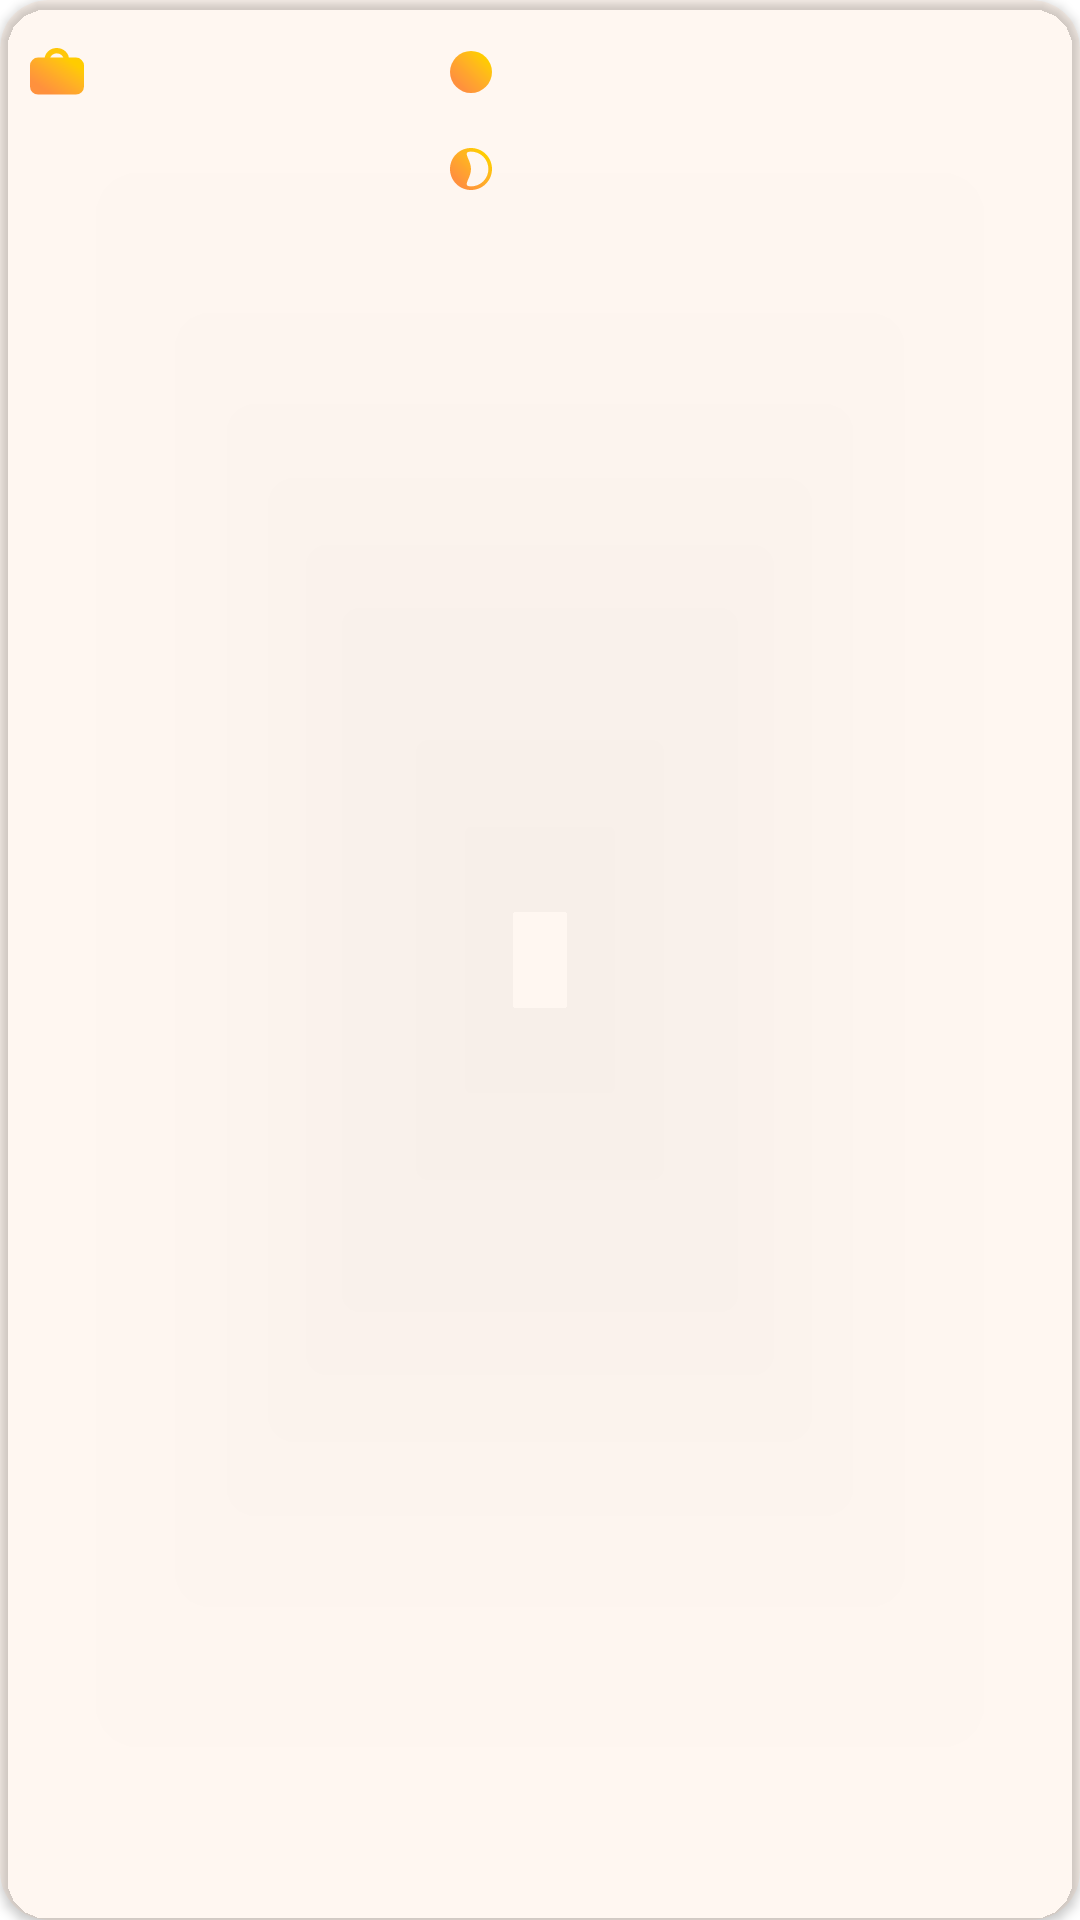

Produce the Android XML layout that renders to this screen, including the resource entries it uses.
<!-- AndroidManifest.xml: application theme Theme.Vueling_hackaton -->
<!-- res/layout/logistic_adapter_row.xml -->
<?xml version="1.0" encoding="utf-8"?>
<androidx.cardview.widget.CardView xmlns:android="http://schemas.android.com/apk/res/android"
    xmlns:app="http://schemas.android.com/apk/res-auto"
    xmlns:tools="http://schemas.android.com/tools"
    android:layout_width="match_parent"
    android:layout_height="wrap_content"
    android:layout_marginStart="10dp"
    android:layout_marginTop="10dp"
    android:layout_marginEnd="10dp"
    app:cardCornerRadius="16dp"
    app:cardBackgroundColor="#12FF913D">

    <androidx.constraintlayout.widget.ConstraintLayout
        android:layout_width="match_parent"
        android:layout_height="wrap_content">

        <TextView
            android:id="@+id/tv_handling_function"
            android:layout_width="140dp"
            android:layout_height="wrap_content"
            android:layout_marginStart="10dp"
            android:layout_marginTop="16dp"
            android:textColor="#FFCC00"
            android:textSize="12sp"
            app:layout_constraintStart_toStartOf="parent"
            app:layout_constraintTop_toTopOf="parent"
            tools:text="JARDINERA"
            app:drawableLeftCompat="@drawable/ic_equipaje"
            android:drawablePadding="5dp"/>

        <TextView
            android:id="@+id/tv_hour"
            android:layout_width="wrap_content"
            android:layout_height="wrap_content"
            android:layout_marginBottom="16dp"
            android:layout_marginStart="10dp"
            android:layout_marginTop="16dp"
            android:textColor="#FFCC00"
            android:textSize="12sp"
            app:layout_constraintBottom_toBottomOf="parent"
            app:layout_constraintStart_toStartOf="parent"
            app:layout_constraintTop_toBottomOf="@id/tv_handling_function"
            tools:text="6:00h" />

        <TextView
            android:id="@+id/tv_day"
            android:layout_width="wrap_content"
            android:layout_height="wrap_content"
            android:layout_marginBottom="16dp"
            android:layout_marginStart="10dp"
            android:layout_marginTop="16dp"
            android:textColor="#FFCC00"
            android:textSize="12sp"
            app:layout_constraintBottom_toBottomOf="parent"
            app:layout_constraintStart_toEndOf="@id/tv_hour"
            app:layout_constraintTop_toBottomOf="@id/tv_handling_function"
            tools:text="02/02/2023" />

        <TextView
            android:id="@+id/tv_full_time_employees"
            android:layout_width="76dp"
            android:layout_height="wrap_content"
            android:layout_marginTop="16dp"
            android:textColor="#FFCC00"
            android:textSize="12sp"
            app:layout_constraintStart_toEndOf="@id/tv_handling_function"
            app:layout_constraintTop_toTopOf="parent"
            tools:text="2"
            android:drawablePadding="5dp"
            app:drawableLeftCompat="@drawable/ic_full_time" />

        <TextView
            android:id="@+id/tv_part_time_employees"
            android:layout_width="wrap_content"
            android:layout_height="wrap_content"
            android:layout_marginTop="16dp"
            android:textColor="#FFCC00"
            android:textSize="12sp"
            app:layout_constraintStart_toEndOf="@id/tv_handling_function"
            app:layout_constraintTop_toBottomOf="@id/tv_handling_function"
            android:drawablePadding="5dp"
            app:drawableLeftCompat="@drawable/ic_part_time"
            tools:text="3" />

        <TextView
            android:id="@+id/tv_full_cost"
            android:layout_width="wrap_content"
            android:layout_height="wrap_content"
            android:layout_marginTop="16dp"
            android:textColor="#FFCC00"
            android:textSize="12sp"
            app:layout_constraintStart_toEndOf="@id/tv_full_time_employees"
            app:layout_constraintTop_toTopOf="parent"
            tools:text="7,50€" />

        <TextView
            android:id="@+id/tv_part_cost"
            android:layout_width="wrap_content"
            android:layout_height="wrap_content"
            android:layout_marginTop="16dp"
            android:textColor="#FFCC00"
            android:textSize="12sp"
            app:layout_constraintStart_toEndOf="@id/tv_full_time_employees"
            app:layout_constraintTop_toBottomOf="@id/tv_full_cost"
            tools:text="7,50€" />

        <TextView
            android:id="@+id/tv_total_cost"
            android:layout_width="wrap_content"
            android:layout_height="wrap_content"
            android:layout_marginBottom="16dp"
            android:layout_marginEnd="16dp"
            android:textStyle="bold"
            android:layout_marginTop="16dp"
            android:textColor="#FFCC00"
            android:textSize="15sp"
            app:layout_constraintBottom_toBottomOf="parent"
            app:layout_constraintEnd_toEndOf="parent"
            app:layout_constraintTop_toTopOf="parent"
            tools:text="203.2 €" />
    </androidx.constraintlayout.widget.ConstraintLayout>
</androidx.cardview.widget.CardView>
<!-- resources referenced by this layout -->
<resources>
  <!-- drawable ic_full_time (drawable) -->
  <vector xmlns:android="http://schemas.android.com/apk/res/android"
      xmlns:aapt="http://schemas.android.com/aapt"
      android:width="14dp"
      android:height="14dp"
      android:viewportWidth="35"
      android:viewportHeight="35">
    <path
        android:pathData="M17.5,17.5m-17.5,0a17.5,17.5 0,1 1,35 0a17.5,17.5 0,1 1,-35 0">
      <aapt:attr name="android:fillColor">
        <gradient 
            android:startX="7"
            android:startY="28"
            android:endX="29"
            android:endY="6"
            android:type="linear">
          <item android:offset="0" android:color="#FFFF913D"/>
          <item android:offset="0.143" android:color="#FFFF9937"/>
          <item android:offset="0.286" android:color="#FFFFA131"/>
          <item android:offset="0.429" android:color="#FFFFA92A"/>
          <item android:offset="0.571" android:color="#FFFFB223"/>
          <item android:offset="0.714" android:color="#FFFFBA1A"/>
          <item android:offset="0.857" android:color="#FFFFC30F"/>
          <item android:offset="1" android:color="#FFFFCC00"/>
        </gradient>
      </aapt:attr>
    </path>
  </vector>
  <!-- drawable ic_part_time (drawable) -->
  <vector xmlns:android="http://schemas.android.com/apk/res/android"
      xmlns:aapt="http://schemas.android.com/aapt"
      android:width="14dp"
      android:height="14dp"
      android:viewportWidth="35"
      android:viewportHeight="35">
    <path
        android:pathData="M17.5,35C27.165,35 35,27.165 35,17.5C35,7.835 27.165,0 17.5,0C7.835,0 0,7.835 0,17.5C0,27.165 7.835,35 17.5,35ZM17.5,32C25.508,32 32,25.508 32,17.5C32,9.492 25.508,3 17.5,3C12.657,3 13.672,5.374 15.23,9.022C16.249,11.406 17.5,14.335 17.5,17.5C17.5,20.665 16.249,23.594 15.23,25.978C13.672,29.626 12.657,32 17.5,32Z"
        android:fillType="evenOdd">
      <aapt:attr name="android:fillColor">
        <gradient 
            android:startX="7"
            android:startY="28"
            android:endX="29"
            android:endY="6"
            android:type="linear">
          <item android:offset="0" android:color="#FFFF913D"/>
          <item android:offset="0.143" android:color="#FFFF9937"/>
          <item android:offset="0.286" android:color="#FFFFA131"/>
          <item android:offset="0.429" android:color="#FFFFA92A"/>
          <item android:offset="0.571" android:color="#FFFFB223"/>
          <item android:offset="0.714" android:color="#FFFFBA1A"/>
          <item android:offset="0.857" android:color="#FFFFC30F"/>
          <item android:offset="1" android:color="#FFFFCC00"/>
        </gradient>
      </aapt:attr>
    </path>
  </vector>
  <style name="Theme.Vueling_hackaton" parent="Theme.MaterialComponents.DayNight.DarkActionBar">
          
          <item name="colorPrimary">@color/purple_500</item>
          <item name="colorPrimaryVariant">@color/purple_700</item>
          <item name="colorOnPrimary">@color/white</item>
          
          <item name="colorSecondary">@color/teal_200</item>
          <item name="colorSecondaryVariant">@color/teal_700</item>
          <item name="colorOnSecondary">@color/black</item>
          
          <item name="android:statusBarColor">?attr/colorPrimaryVariant</item>
          
      </style>
  <!-- not gathered from this repository: default colours our renderer supplied (Android Studio template values) -->
  <color name="purple_500">#FF6200EE</color>
  <color name="purple_700">#FF3700B3</color>
  <color name="teal_200">#FF03DAC5</color>
  <color name="teal_700">#FF018786</color>
  <color name="black">#FF000000</color>
  <color name="white">#FFFFFFFF</color>
</resources>
